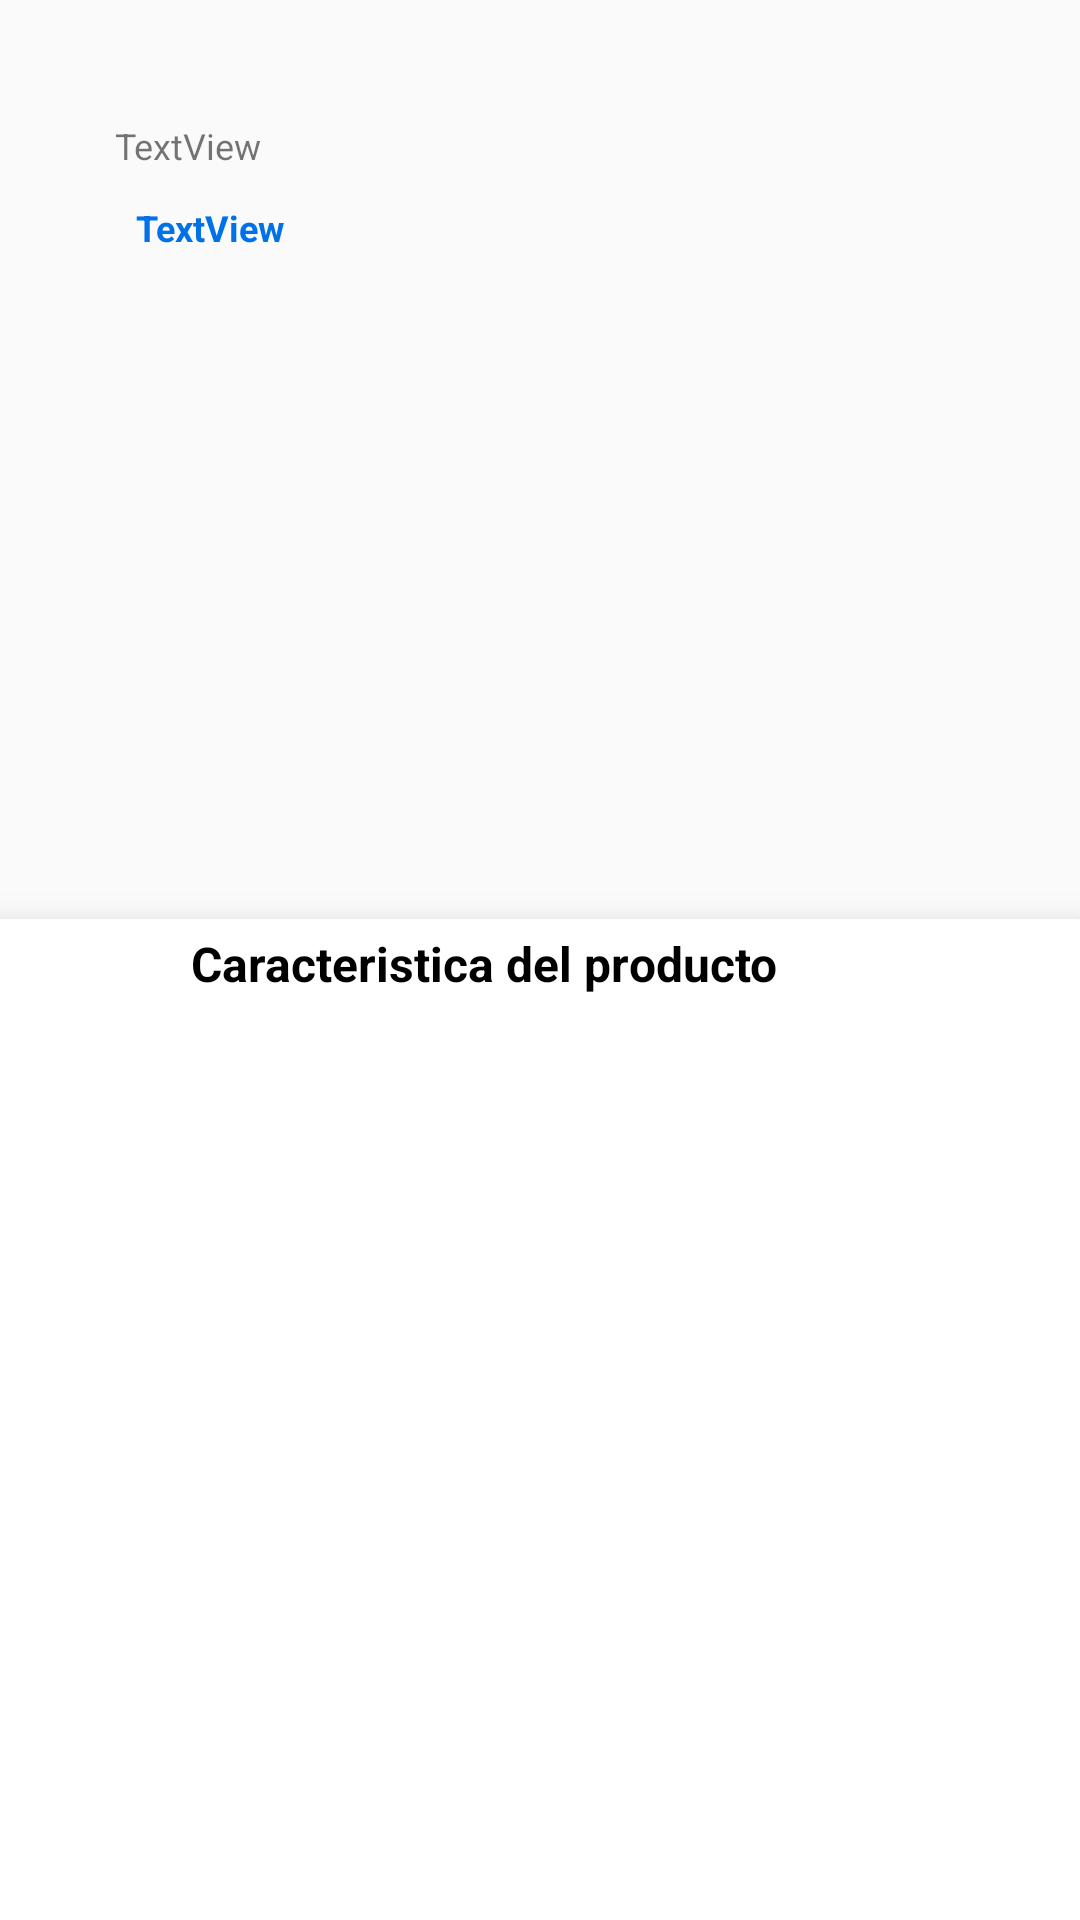

The Android layout XML behind this screen, and the referenced resources:
<!-- AndroidManifest.xml: application theme AppTheme -->
<!-- res/layout/activity_detalle_producto.xml -->
<?xml version="1.0" encoding="utf-8"?>
<androidx.constraintlayout.widget.ConstraintLayout
    xmlns:android="http://schemas.android.com/apk/res/android"
    xmlns:app="http://schemas.android.com/apk/res-auto"
    xmlns:tools="http://schemas.android.com/tools"
    android:layout_width="match_parent"
    android:layout_height="match_parent"
    android:clipToPadding="false">

    <TextView
        android:id="@+id/tvTituloProducto"
        android:layout_width="wrap_content"
        android:layout_height="wrap_content"
        android:layout_marginStart="2dp"
        android:layout_marginLeft="2dp"
        android:layout_marginTop="16dp"
        android:textSize="18sp"
        android:textStyle="bold"
        app:layout_constraintEnd_toEndOf="parent"
        app:layout_constraintHorizontal_bias="0.0"
        app:layout_constraintStart_toStartOf="@+id/guideline5"
        app:layout_constraintTop_toTopOf="parent" />

    <TextView
        android:text="TextView"
        android:layout_width="wrap_content"
        android:layout_height="wrap_content"
        android:id="@+id/tvDetIdProducto"
        android:textSize="12sp"
        app:layout_constraintTop_toBottomOf="@+id/tvTituloProducto" app:layout_constraintEnd_toEndOf="parent"
        app:layout_constraintStart_toStartOf="@+id/guideline5" android:layout_marginLeft="24dp"
        android:layout_marginStart="24dp"
        app:layout_constraintHorizontal_bias="0.0"/>

    <TextView
        android:text="TextView"
        android:layout_width="wrap_content"
        android:layout_height="wrap_content"
        android:id="@+id/tvPrecioProducto" android:background="@drawable/rounded_corner_category"
        android:textColor="#0071e7" android:textStyle="bold"
        android:gravity="left|center_vertical"
        app:layout_constraintTop_toBottomOf="@+id/tvDetIdProducto" android:layout_marginStart="24dp"
        app:layout_constraintStart_toStartOf="@+id/guideline5" android:layout_marginLeft="24dp"
        android:layout_marginEnd="24dp" app:layout_constraintEnd_toEndOf="parent"
        android:layout_marginRight="24dp" android:layout_marginTop="4dp"
        app:layout_constraintHorizontal_bias="0.0" android:padding="7dp" android:textSize="12sp"/>
    <androidx.constraintlayout.widget.Guideline android:layout_width="wrap_content" android:layout_height="wrap_content"
        android:id="@+id/guideline4" app:layout_constraintGuide_begin="-384dp"
        android:orientation="vertical"/>

    <androidx.constraintlayout.widget.Guideline
        android:id="@+id/guideline5"
        android:layout_width="wrap_content"
        android:layout_height="wrap_content"
        android:orientation="vertical"
        app:layout_constraintGuide_percent="0.04" />
    <androidx.constraintlayout.widget.Guideline android:layout_width="wrap_content" android:layout_height="wrap_content"
        android:id="@+id/guideline9"
        android:orientation="horizontal"
        app:layout_constraintGuide_percent="0.21"/>

    <ImageView
        android:id="@+id/imgDetalleProducto"
        android:layout_width="386dp"
        android:layout_height="145dp"
        android:layout_marginStart="8dp"
        android:layout_marginLeft="8dp"
        android:layout_marginTop="12dp"
        android:layout_marginEnd="8dp"
        android:layout_marginRight="8dp"
        app:layout_constraintEnd_toEndOf="parent"
        app:layout_constraintHorizontal_bias="0.992"
        app:layout_constraintStart_toStartOf="@+id/guideline4"
        app:layout_constraintTop_toTopOf="@+id/guideline9"
        tools:srcCompat="@tools:sample/backgrounds/scenic[1]" />

    <androidx.cardview.widget.CardView
        android:id="@+id/cardView"
        android:layout_width="379dp"
        android:layout_height="386dp"
        android:layout_marginStart="8dp"
        android:layout_marginLeft="8dp"
        android:layout_marginTop="15dp"
        android:layout_marginEnd="8dp"
        android:layout_marginRight="8dp"
        app:cardCornerRadius="10dp"
        app:cardElevation="10dp"
        app:layout_constraintEnd_toEndOf="parent"
        app:layout_constraintHorizontal_bias="0.529"
        app:layout_constraintStart_toStartOf="parent"
        app:layout_constraintTop_toBottomOf="@+id/imgDetalleProducto">


        <androidx.constraintlayout.widget.ConstraintLayout
            android:layout_width="match_parent"
            android:layout_height="match_parent"
            android:layout_marginBottom="8dp"
            android:paddingBottom="15dp"
            app:layout_constraintBottom_toBottomOf="parent">


            <TextView
                android:id="@+id/tvHeadDetail"
                android:layout_width="wrap_content"
                android:layout_height="wrap_content"
                android:layout_marginStart="8dp"
                android:layout_marginLeft="8dp"
                android:layout_marginTop="4dp"
                android:layout_marginEnd="22dp"
                android:layout_marginRight="22dp"
                android:text="@string/titulo_detCaracteristica"
                android:textColor="#000000"
                android:textSize="16sp"
                android:textStyle="bold"
                app:layout_constraintEnd_toEndOf="parent"
                app:layout_constraintHorizontal_bias="0.428"
                app:layout_constraintStart_toStartOf="parent"
                app:layout_constraintTop_toTopOf="parent" />

            <TableLayout
                android:id="@+id/tblDetalleProducto"
                android:layout_width="370dp"
                android:layout_height="308dp"
                android:layout_marginStart="1dp"
                android:layout_marginLeft="1dp"
                android:layout_marginTop="1dp"
                android:layout_marginEnd="1dp"
                android:layout_marginRight="1dp"
                android:layout_marginBottom="1dp"
                app:layout_constraintBottom_toBottomOf="parent"
                app:layout_constraintEnd_toEndOf="parent"
                app:layout_constraintStart_toStartOf="parent"
                app:layout_constraintTop_toBottomOf="@+id/tvHeadDetail"
                app:layout_constraintVertical_bias="1.0">

                <TableRow
                    android:layout_width="match_parent"
                    android:layout_height="match_parent" />

                <TableRow
                    android:layout_width="match_parent"
                    android:layout_height="match_parent" />

                <TableRow
                    android:layout_width="match_parent"
                    android:layout_height="match_parent" />

                <TableRow
                    android:layout_width="match_parent"
                    android:layout_height="match_parent" />
            </TableLayout>

        </androidx.constraintlayout.widget.ConstraintLayout>

    </androidx.cardview.widget.CardView>
</androidx.constraintlayout.widget.ConstraintLayout>
<!-- resources referenced by this layout -->
<resources>
  <string name="titulo_detCaracteristica">Caracteristica del producto</string>
  <style name="AppTheme" parent="Theme.AppCompat.Light.DarkActionBar">
          
          <item name="colorPrimary">@color/colorPrimary</item>
          <item name="colorPrimaryDark">@color/colorPrimaryDark</item>
          <item name="colorAccent">@color/colorAccent</item>
      </style>
  <!-- not gathered from this repository: default colours our renderer supplied (Android Studio template values) -->
  <color name="colorPrimary">#FF6200EE</color>
  <color name="colorPrimaryDark">#FF3700B3</color>
  <color name="colorAccent">#FF03DAC5</color>
</resources>
